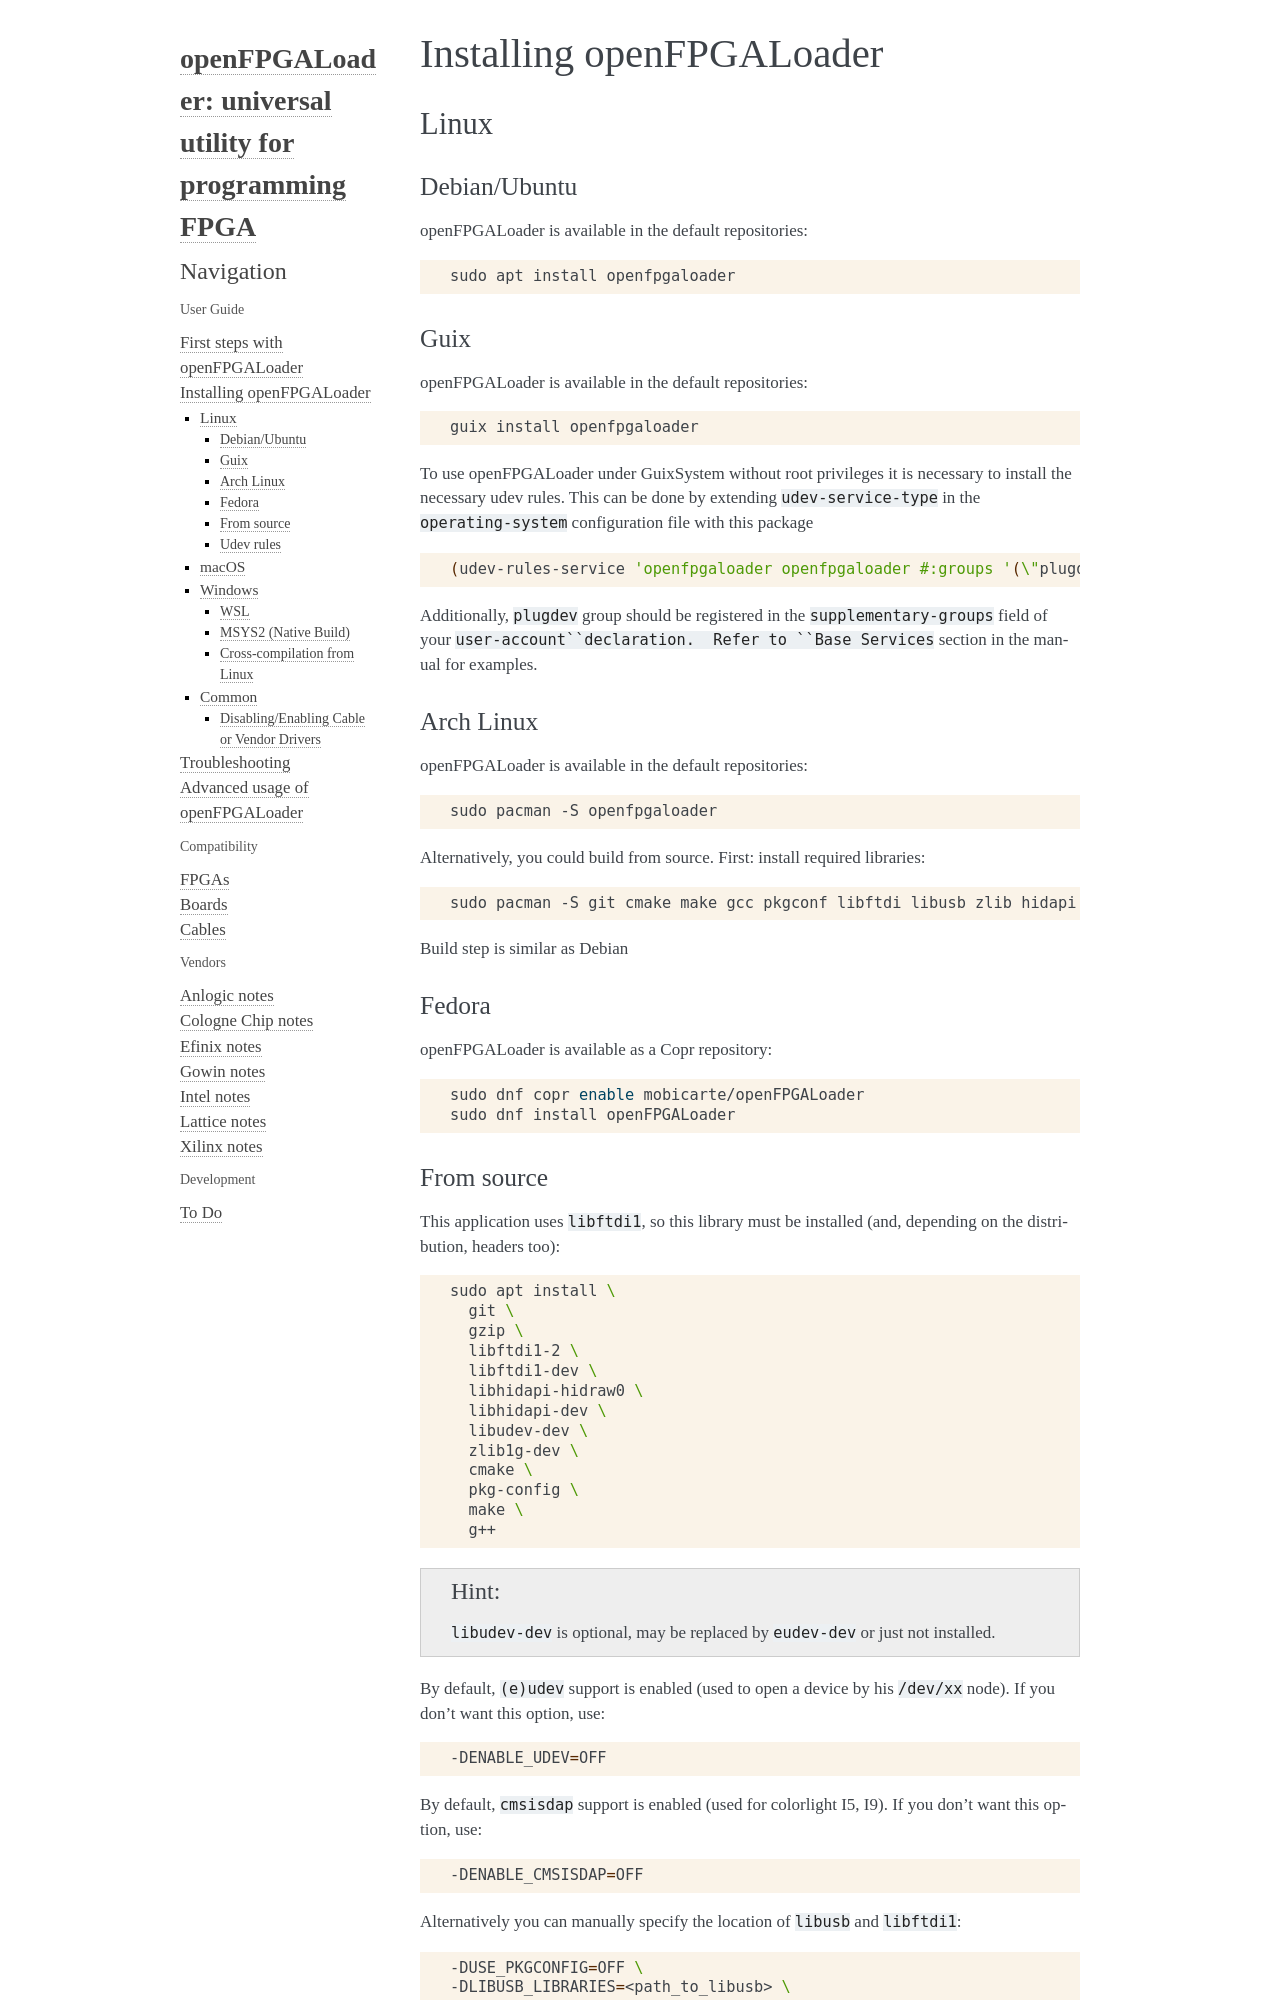

repository: trabucayre/openFPGALoader · page: guide/install.html · generator: sphinx

.. _install:

Installing openFPGALoader
#########################

Linux
=====

Debian/Ubuntu
-------------

openFPGALoader is available in the default repositories:

.. code-block:: bash

    sudo apt install openfpgaloader

Guix
----------

openFPGALoader is available in the default repositories:

.. code-block:: bash

    guix install openfpgaloader

To use openFPGALoader under GuixSystem without root privileges it is necessary to install the necessary udev rules. This can be done by extending ``udev-service-type`` in the ``operating-system`` configuration file with this package

.. code-block:: bash

    (udev-rules-service 'openfpgaloader openfpgaloader #:groups '(\"plugdev\")

Additionally, ``plugdev`` group should be registered in the ``supplementary-groups`` field of your ``user-account``declaration.  Refer to ``Base Services`` section in the manual for examples.

Arch Linux
----------

openFPGALoader is available in the default repositories:

.. code-block:: bash

    sudo pacman -S openfpgaloader

Alternatively, you could build from source. First: install required libraries:

.. code-block:: bash

   sudo pacman -S git cmake make gcc pkgconf libftdi libusb zlib hidapi gzip

Build step is similar as Debian

Fedora
------

openFPGALoader is available as a Copr repository:

.. code-block:: bash

    sudo dnf copr enable mobicarte/openFPGALoader
    sudo dnf install openFPGALoader
